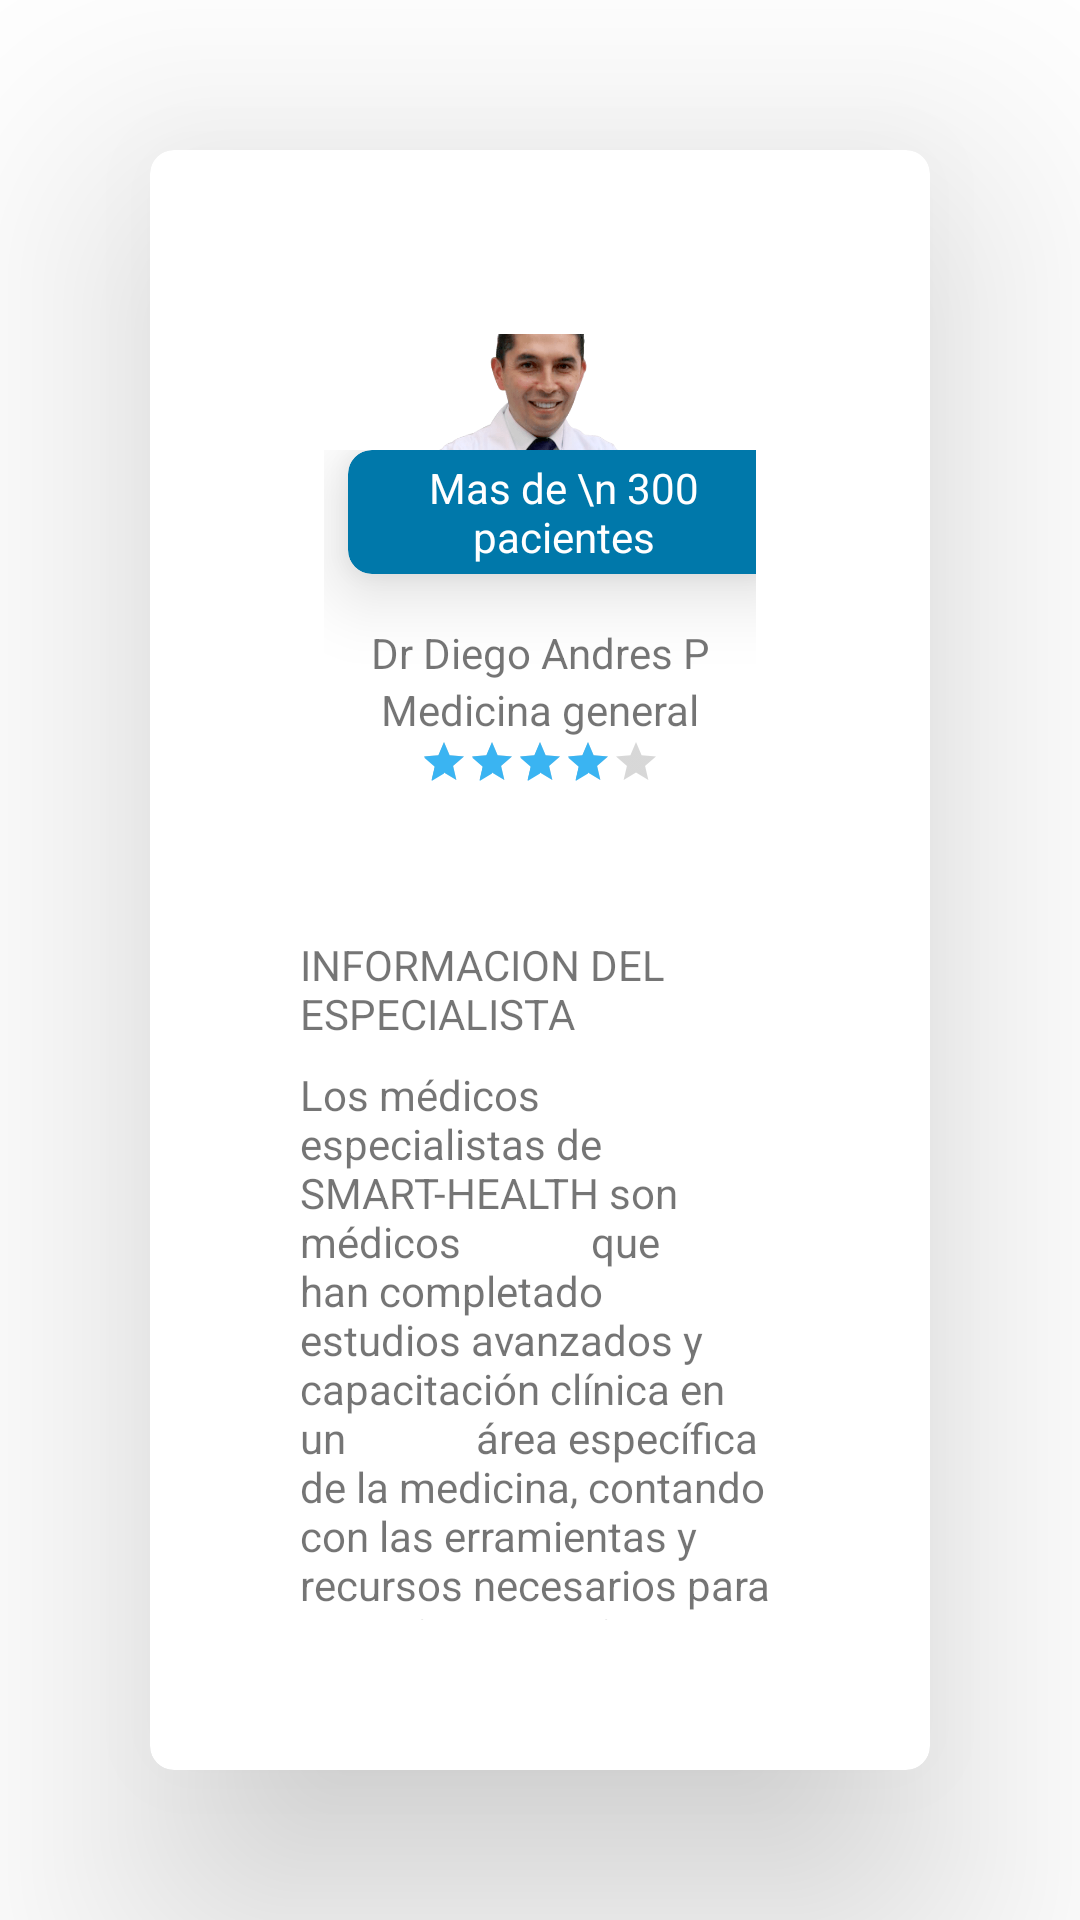

This screen was rendered from an Android layout file. Write that file and the resources it references.
<!-- AndroidManifest.xml: application theme Theme.Project002 -->
<!-- res/layout/fragment_profile.xml -->
<?xml version="1.0" encoding="utf-8"?>
<FrameLayout xmlns:android="http://schemas.android.com/apk/res/android"
    xmlns:tools="http://schemas.android.com/tools"
    android:layout_width="match_parent"
    android:layout_height="match_parent"
    xmlns:app="http://schemas.android.com/apk/res-auto"
    tools:context=".ul.fragments.ProfileFragment">

    <com.google.android.material.card.MaterialCardView
        android:layout_width="match_parent"
        android:layout_margin="@dimen/big_margin"
        app:cardElevation="@dimen/big_margin"
        android:layout_height="match_parent">

    <androidx.constraintlayout.widget.ConstraintLayout
        android:layout_width="match_parent"
        android:layout_margin="@dimen/big_margin"
        android:layout_height="wrap_content"
        android:id="@+id/profile_stats"
        >

    <ImageView
        android:id="@+id/profile_image"
        android:layout_width="100dp"
        app:layout_constraintTop_toTopOf="parent"
        app:layout_constraintBottom_toTopOf="@id/name_profile"
        app:layout_constraintStart_toStartOf="parent"
        app:layout_constraintBottom_toBottomOf="@id/name_profile"
        app:layout_constraintEnd_toEndOf="parent"
        android:layout_height="100dp"
        android:src="@drawable/doc1"
        >

    </ImageView>

    <TextView
        android:id="@+id/name_profile"
        app:layout_constraintStart_toStartOf="parent"
        app:layout_constraintEnd_toEndOf="parent"
        app:layout_constraintTop_toBottomOf="@id/profile_image"
        android:text="Dr Diego Andres P"
        android:layout_marginVertical="@dimen/small_margin"
        android:layout_width="wrap_content"
        android:layout_height="wrap_content">

    </TextView>

    <TextView
        android:id="@+id/info_profecion"
        app:layout_constraintStart_toStartOf="parent"
        app:layout_constraintEnd_toEndOf="parent"
        app:layout_constraintTop_toBottomOf="@id/name_profile"
        android:text="Medicina general"
        android:layout_width="wrap_content"
        android:layout_height="wrap_content">

    </TextView>

    <RatingBar
        android:id="@+id/rating_prifile"
        app:layout_constraintStart_toStartOf="parent"
        app:layout_constraintEnd_toEndOf="parent"
        android:rating="4"
        app:layout_constraintTop_toBottomOf="@id/info_profecion"
        android:layout_width="wrap_content"
        style="@style/Widget.AppCompat.RatingBar.Small"
        android:layout_height="wrap_content">

    </RatingBar>


     <TextView
         android:id="@+id/info_profile_specialist"
         app:layout_constraintStart_toStartOf="parent"
         app:layout_constraintEnd_toEndOf="parent"
         android:gravity="left"
         android:layout_marginTop="@dimen/big_margin"
         app:layout_constraintTop_toBottomOf="@id/rating_prifile"
         android:text="INFORMACION DEL ESPECIALISTA"
         android:layout_width="wrap_content"
         android:layout_height="wrap_content">
     </TextView>
        <TextView
            android:id="@+id/info_general_especialist"
            app:layout_constraintStart_toStartOf="parent"
            app:layout_constraintEnd_toEndOf="parent"
            android:layout_marginTop="@dimen/small_margin"
            app:layout_constraintTop_toBottomOf="@id/info_profile_specialist"
            android:text="Los médicos especialistas de SMART-HEALTH son médicos
            que han completado estudios avanzados y capacitación clínica en un
            área específica de la medicina, contando con las erramientas y recursos necesarios para su optima atencion."
            android:layout_width="wrap_content"
            android:layout_height="wrap_content">

        </TextView>


            <androidx.constraintlayout.widget.ConstraintLayout
                android:id="@+id/view_medidas"
                android:layout_width="match_parent"
                app:layout_constraintTop_toBottomOf="@id/info_general_especialist"
                android:layout_marginHorizontal="@dimen/small_margin"
                android:layout_marginTop="@dimen/big_margin"
                android:layout_height="match_parent"
                >


                <com.google.android.material.card.MaterialCardView
                    android:id="@+id/num_pacientes"
                    android:layout_width="wrap_content"
                    android:layout_height="wrap_content"
                    android:layout_marginHorizontal="@dimen/small_margin"
                    app:layout_constraintTop_toTopOf="parent"
                    app:cardElevation="@dimen/medium_font"
                    android:backgroundTint="@color/primary"
                    app:layout_constraintEnd_toStartOf="@id/num_pacientes2"
                    app:layout_constraintStart_toStartOf="parent">

                    <TextView
                        android:layout_width="wrap_content"
                        android:padding="3dp"
                        android:text="Mas de \n 300 pacientes"
                        android:textColor="@color/white"
                        android:gravity="center"
                        android:layout_height="wrap_content">

                    </TextView>

                </com.google.android.material.card.MaterialCardView>

                    <com.google.android.material.card.MaterialCardView
                        android:id="@+id/num_pacientes2"
                        android:layout_width="wrap_content"
                        android:layout_height="wrap_content"
                        android:layout_marginHorizontal="@dimen/small_margin"
                        app:layout_constraintTop_toTopOf="parent"
                        app:cardElevation="@dimen/medium_font"
                        android:backgroundTint="@color/primary"
                        app:layout_constraintEnd_toStartOf="@id/num_pacientes2"
                        app:layout_constraintStart_toStartOf="parent">

                        <TextView
                            android:layout_width="wrap_content"
                            android:padding="3dp"
                            android:text="8 años \n de experiencia"
                            android:textColor="@color/white"
                            android:gravity="center"
                            android:layout_height="wrap_content">

                        </TextView>

                    </com.google.android.material.card.MaterialCardView>





            </androidx.constraintlayout.widget.ConstraintLayout>


        <com.google.android.material.button.MaterialButton
            android:id="@+id/boton_ir_maps"
            app:layout_constraintStart_toStartOf="parent"
            android:layout_marginTop="@dimen/small_margin"
            app:layout_constraintEnd_toEndOf="parent"
            app:layout_constraintTop_toBottomOf="@id/view_medidas"
            android:text="IR"
            android:layout_width="wrap_content"
            android:layout_height="wrap_content">

        </com.google.android.material.button.MaterialButton>

</androidx.constraintlayout.widget.ConstraintLayout>

</com.google.android.material.card.MaterialCardView>

</FrameLayout>
<!-- resources referenced by this layout -->
<resources>
  <color name="primary">#0078AA</color>
  <color name="white">#ffffff</color>
  <dimen name="big_margin">50dp</dimen>
  <dimen name="medium_font">15dp</dimen>
  <dimen name="small_margin">8dp</dimen>
  <!-- drawable doc1: png bitmap (drawable, 271942 bytes) -->
  <style name="Theme.Project002" parent="Theme.MaterialComponents.DayNight.DarkActionBar">
          
          <item name="fontFamily">@font/fjalla_one</item>
          <item name="colorPrimary">@color/primary</item>
          <item name="colorPrimaryVariant">@color/primaryVariant</item>
          <item name="colorOnPrimary">@color/white</item>
          
          <item name="colorSecondary">@color/secondary</item>
          <item name="colorSecondaryVariant">@color/secondaryVariant</item>
          <item name="colorOnSecondary">@color/secondaryText</item>
  
          <item name="colorError">@color/error</item>
          <item name="colorOnError">@color/error</item>
  
          <item name="backgroundColor">@color/white</item>
          <item name="colorOnBackground">@color/black</item>
  
          <item name="shapeAppearanceSmallComponent">@style/ShapeAppearance.project.SmallComponent</item>
          <item name="shapeAppearanceMediumComponent">@style/ShapeAppearance.project.MediumComponent</item>
          <item name="shapeAppearanceLargeComponent">@style/ShapeAppearance.project.LargeComponent</item>
  
  
          
          <item name="android:statusBarColor" tools:targetApi="l">?attr/colorPrimaryVariant</item>
          
      </style>
  <color name="primaryVariant">#587099</color>
  <color name="secondary">#3AB4F2</color>
  <color name="secondaryVariant">#3AB5F3</color>
  <color name="secondaryText">#F6F6F6</color>
  <color name="error">#FF0000</color>
  <color name="black">#000000</color>
  <style name="ShapeAppearance.project.SmallComponent" parent="ShapeAppearance.MaterialComponents.SmallComponent">
          <item name="cornerFamily">rounded</item>
          <item name="cornerSize">@dimen/cornerSize</item>
      </style>
  <style name="ShapeAppearance.project.MediumComponent" parent="ShapeAppearance.MaterialComponents.MediumComponent">
          <item name="cornerFamily">rounded</item>
          <item name="cornerSize">@dimen/cornerSize_md</item>
      </style>
  <style name="ShapeAppearance.project.LargeComponent" parent="ShapeAppearance.MaterialComponents.LargeComponent">
          <item name="cornerFamily">rounded</item>
          <item name="cornerSize">@dimen/cornerSize_lg</item>
      </style>
  <dimen name="cornerSize">14dp</dimen>
  <dimen name="cornerSize_md">8dp</dimen>
  <dimen name="cornerSize_lg">4dp</dimen>
</resources>
